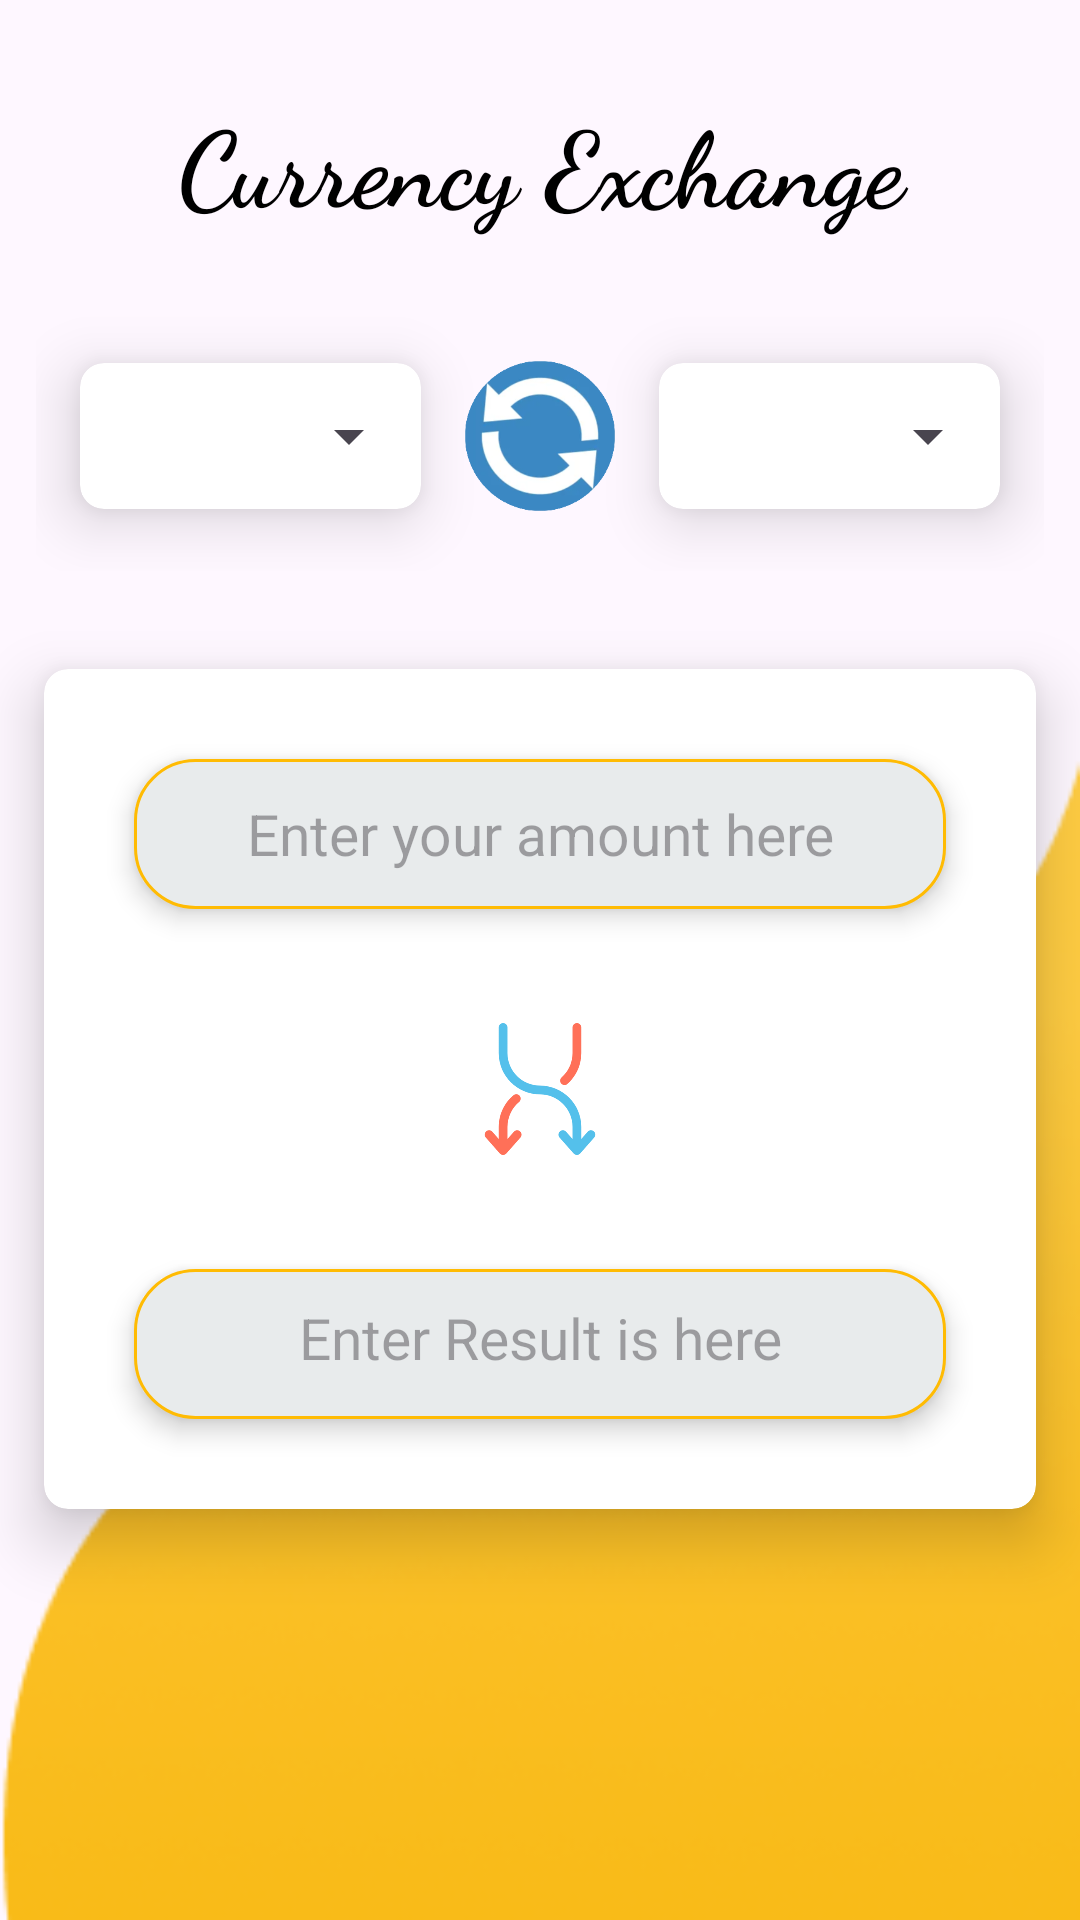

The Android layout XML behind this screen, and the referenced resources:
<!-- AndroidManifest.xml: application theme Theme.CurrencyConverter -->
<!-- res/layout/activity_main.xml -->
<?xml version="1.0" encoding="utf-8"?>
<LinearLayout xmlns:android="http://schemas.android.com/apk/res/android"
    xmlns:app="http://schemas.android.com/apk/res-auto"
    xmlns:tools="http://schemas.android.com/tools"
    android:layout_width="match_parent"
    android:layout_height="match_parent"
    android:orientation="vertical"
    tools:context=".MainActivity">


    <TextView
        android:layout_width="match_parent"
        android:layout_height="wrap_content"
        android:layout_marginTop="20dp"
        android:fontFamily="cursive"
        android:padding="10dp"
        android:text="@string/currency_exchange"
        android:textAlignment="center"
        android:textColor="@color/black"
        android:textSize="35sp"
        android:textStyle="bold">

    </TextView>

    <LinearLayout
        android:layout_width="match_parent"
        android:layout_height="wrap_content"
        android:layout_margin="4dp"
        android:layout_marginTop="10dp"
        android:orientation="horizontal"
        android:padding="8dp">


        <androidx.cardview.widget.CardView
            android:layout_width="0dp"
            android:layout_height="90dp"
            android:layout_weight="1"
            android:elevation="10dp"
            app:cardBackgroundColor="@android:color/white"
            app:cardCornerRadius="8dp"
            app:cardElevation="12dp"
            app:cardUseCompatPadding="true">

            <Spinner
                android:id="@+id/spinner_from"
                android:layout_width="match_parent"
                android:layout_height="match_parent"
                android:padding="8dp"
                android:spinnerStyle="@style/SpinnerItemStyle">

            </Spinner>

        </androidx.cardview.widget.CardView>


        <ImageView
            android:id="@+id/reset_btn"
            android:layout_width="50dp"
            android:layout_height="50dp"
            android:layout_gravity="center"
            android:contentDescription="@string/reset_btn"
            android:elevation="15dp"
            android:src="@drawable/converter_img" />


        <androidx.cardview.widget.CardView
            android:layout_width="0dp"
            android:layout_height="90dp"
            android:layout_weight="1"
            android:elevation="10dp"
            app:cardBackgroundColor="@android:color/white"
            app:cardCornerRadius="8dp"
            app:cardElevation="12dp"
            app:cardUseCompatPadding="true">

            <Spinner
                android:id="@+id/spinner_to"
                android:layout_width="match_parent"
                android:layout_height="match_parent"
                android:padding="8dp"
                android:spinnerStyle="@style/SpinnerItemStyle">

            </Spinner>


        </androidx.cardview.widget.CardView>

    </LinearLayout>


    <LinearLayout
        android:layout_width="match_parent"
        android:layout_height="match_parent"
        android:background="@drawable/app_bg"
        android:orientation="vertical">

        <androidx.cardview.widget.CardView
            android:layout_width="match_parent"
            android:layout_height="wrap_content"
            android:elevation="10dp"
            app:cardBackgroundColor="@android:color/white"
            app:cardCornerRadius="8dp"
            app:cardElevation="12dp"
            app:cardUseCompatPadding="true">


            <LinearLayout
                android:layout_width="match_parent"
                android:layout_height="wrap_content"
                android:orientation="vertical"
                android:padding="10dp">


                <EditText
                    android:id="@+id/amount_edittext"
                    android:layout_width="match_parent"
                    android:layout_height="50dp"
                    android:layout_margin="20dp"
                    android:background="@drawable/edittext_design"
                    android:elevation="5dp"
                    android:ems="10"
                    android:hint="@string/enter_your_amount_here"
                    android:inputType="number"
                    android:padding="10dp"
                    android:textAlignment="center"
                    android:textSize="19sp">

                </EditText>


                <ImageView
                    android:id="@+id/convert_btn"
                    android:layout_width="50dp"
                    android:layout_height="50dp"
                    android:layout_gravity="center"
                    android:layout_marginTop="15dp"
                    android:layout_marginBottom="15dp"
                    android:contentDescription="@string/this_is_convert_btn"
                    android:elevation="15dp"
                    android:src="@drawable/convert_button_img" />


                <TextView
                    android:id="@+id/result_textview"
                    android:layout_width="match_parent"
                    android:layout_height="50dp"
                    android:layout_margin="20dp"
                    android:background="@drawable/edittext_design"
                    android:elevation="5dp"
                    android:ems="10"
                    android:hint="@string/enter_result_is_here"
                    android:padding="10dp"
                    android:textAlignment="center"
                    android:textSize="19sp" />

            </LinearLayout>


        </androidx.cardview.widget.CardView>


        <androidx.cardview.widget.CardView
            android:layout_width="match_parent"
            android:layout_height="wrap_content"
            android:elevation="10dp"
            app:cardBackgroundColor="@android:color/white"
            app:cardCornerRadius="8dp"
            app:cardElevation="12dp"
            app:cardUseCompatPadding="true">

        </androidx.cardview.widget.CardView>

    </LinearLayout>


</LinearLayout>
<!-- resources referenced by this layout -->
<resources>
  <!-- drawable app_bg: png bitmap (drawable, 20961 bytes) -->
  <!-- drawable convert_button_img: png bitmap (drawable, 23743 bytes) -->
  <!-- drawable converter_img: png bitmap (drawable, 35969 bytes) -->
  <!-- drawable edittext_design (drawable) -->
  <?xml version="1.0" encoding="utf-8"?>
  <shape android:shape="rectangle" xmlns:android="http://schemas.android.com/apk/res/android">
  
      <solid android:color="#E8EBEC"> </solid>
      <corners android:radius="20dp"> </corners>
      <stroke android:color="#FFBB03" android:width="1dp"> </stroke>
  
  
  </shape>
  <string name="currency_exchange">Currency Exchange</string>
  <string name="enter_result_is_here">Enter Result is here</string>
  <string name="enter_your_amount_here">Enter your amount here</string>
  <string name="reset_btn">reset_btn</string>
  <string name="this_is_convert_btn">this_is_convert_btn</string>
  <style name="SpinnerItemStyle">
          <item name="android:textSize">22sp</item> 
      </style>
  <style name="Theme.CurrencyConverter" parent="Base.Theme.CurrencyConverter" />
  <style name="Base.Theme.CurrencyConverter" parent="Theme.Material3.DayNight.NoActionBar">
          
          
      </style>
  <!-- not gathered from this repository: default colours our renderer supplied (Android Studio template values) -->
  <color name="black">#FF000000</color>
</resources>
